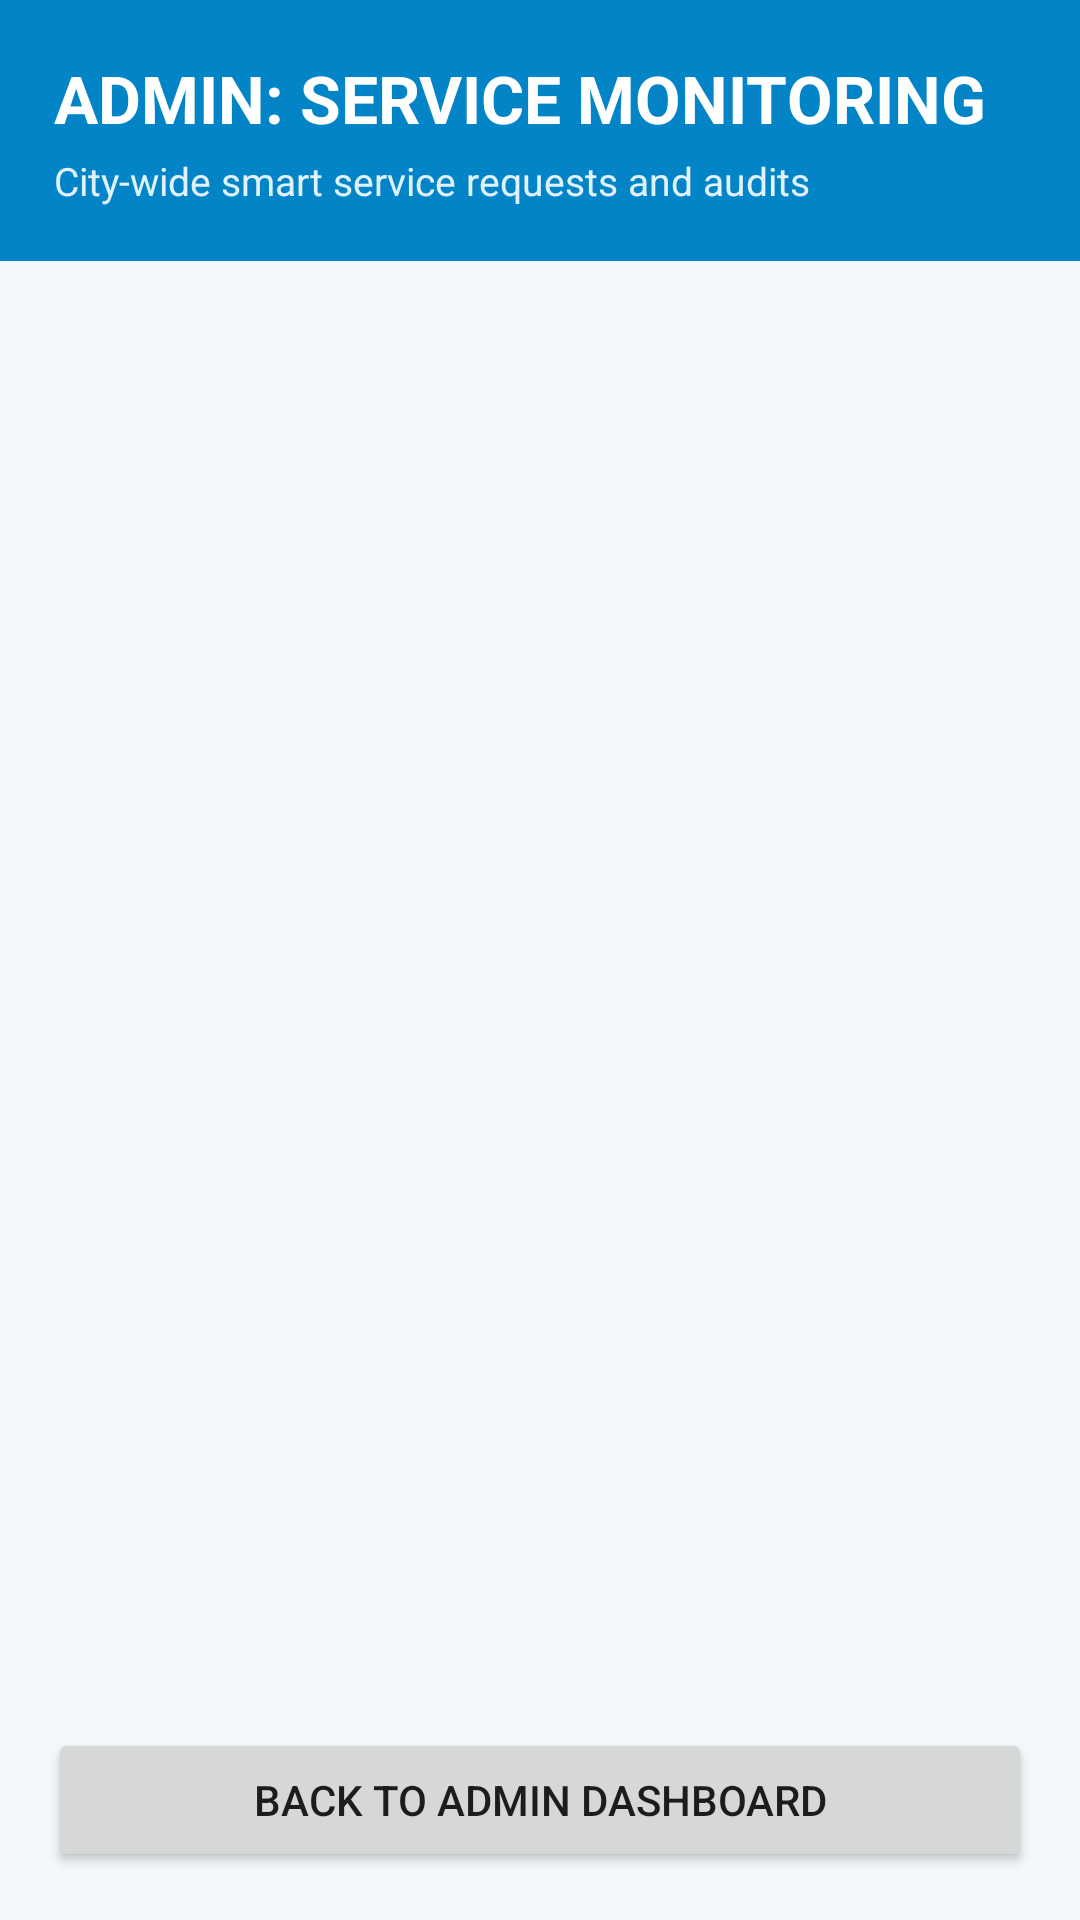

Layout XML and referenced resources for this Android screen:
<!-- AndroidManifest.xml: application theme Theme.SPONDON -->
<!-- res/layout/activity_admin_service_requests.xml -->
<?xml version="1.0" encoding="utf-8"?>
<LinearLayout xmlns:android="http://schemas.android.com/apk/res/android"
    android:layout_width="match_parent"
    android:layout_height="match_parent"
    android:background="#F4F7FC"
    android:orientation="vertical">

    <LinearLayout
        android:layout_width="match_parent"
        android:layout_height="wrap_content"
        android:background="#0284C7"
        android:orientation="vertical"
        android:padding="18dp">

        <TextView
            android:layout_width="wrap_content"
            android:layout_height="wrap_content"
            android:text="ADMIN: SERVICE MONITORING"
            android:textColor="#FFFFFF"
            android:textSize="22sp"
            android:textStyle="bold" />

        <TextView
            android:id="@+id/tvAdminMonitorCount"
            android:layout_width="wrap_content"
            android:layout_height="wrap_content"
            android:layout_marginTop="4dp"
            android:text="City-wide smart service requests and audits"
            android:textColor="#E0F2FE"
            android:textSize="13sp" />

    </LinearLayout>

    <ScrollView
        android:layout_width="match_parent"
        android:layout_height="0dp"
        android:layout_weight="1"
        android:padding="16dp">

        <LinearLayout
            android:layout_width="match_parent"
            android:layout_height="wrap_content"
            android:orientation="vertical">

            <ProgressBar
                android:id="@+id/progressAdminServiceRequests"
                android:layout_width="wrap_content"
                android:layout_height="wrap_content"
                android:layout_gravity="center"
                android:visibility="gone" />

            <TextView
                android:id="@+id/tvNoAdminRequests"
                android:layout_width="match_parent"
                android:layout_height="wrap_content"
                android:layout_marginTop="30dp"
                android:gravity="center"
                android:text="No service requests registered in the city yet."
                android:textColor="#64748B"
                android:textSize="15sp"
                android:visibility="gone" />

            <Button
                android:id="@+id/btnRetryAdminRequests"
                android:layout_width="match_parent"
                android:layout_height="wrap_content"
                android:layout_marginTop="12dp"
                android:text="Retry"
                android:visibility="gone" />

            <LinearLayout
                android:id="@+id/layoutAdminRequestsContainer"
                android:layout_width="match_parent"
                android:layout_height="wrap_content"
                android:orientation="vertical" />

        </LinearLayout>

    </ScrollView>

    <Button
        android:id="@+id/btnBackAdminMonitor"
        android:layout_width="match_parent"
        android:layout_height="wrap_content"
        android:layout_margin="16dp"
        android:text="Back to Admin Dashboard" />

</LinearLayout>
<!-- resources referenced by this layout -->
<resources>
  <style name="Theme.SPONDON" parent="Theme.AppCompat.Light.NoActionBar">
          
          <item name="colorPrimary">@color/primary_blue</item>
          <item name="colorPrimaryDark">@color/primary_blue_dark</item>
          <item name="colorAccent">@color/accent_cyan</item>
          <item name="android:windowBackground">@color/surface_background</item>
          <item name="android:statusBarColor">@color/primary_blue_dark</item>
      </style>
  <color name="primary_blue">#0B4F9C</color>
  <color name="primary_blue_dark">#083B75</color>
  <color name="accent_cyan">#00B4D8</color>
  <color name="surface_background">#F8FAFC</color>
</resources>
